Image classification data set "parts" (rahualrai/parts_classification on GitHub). Class labels (5): connector, gear, plate, shaft, spring.

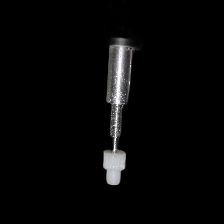
Label: gear

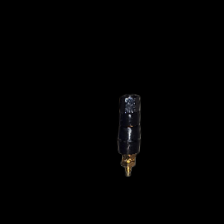
Label: connector

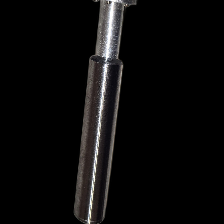
Label: shaft

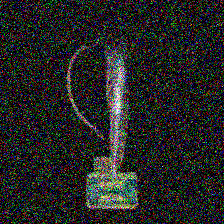
Label: plate

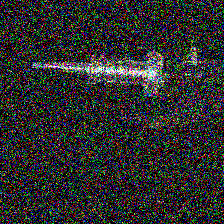
Label: spring

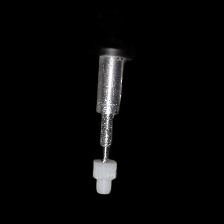
Label: gear
